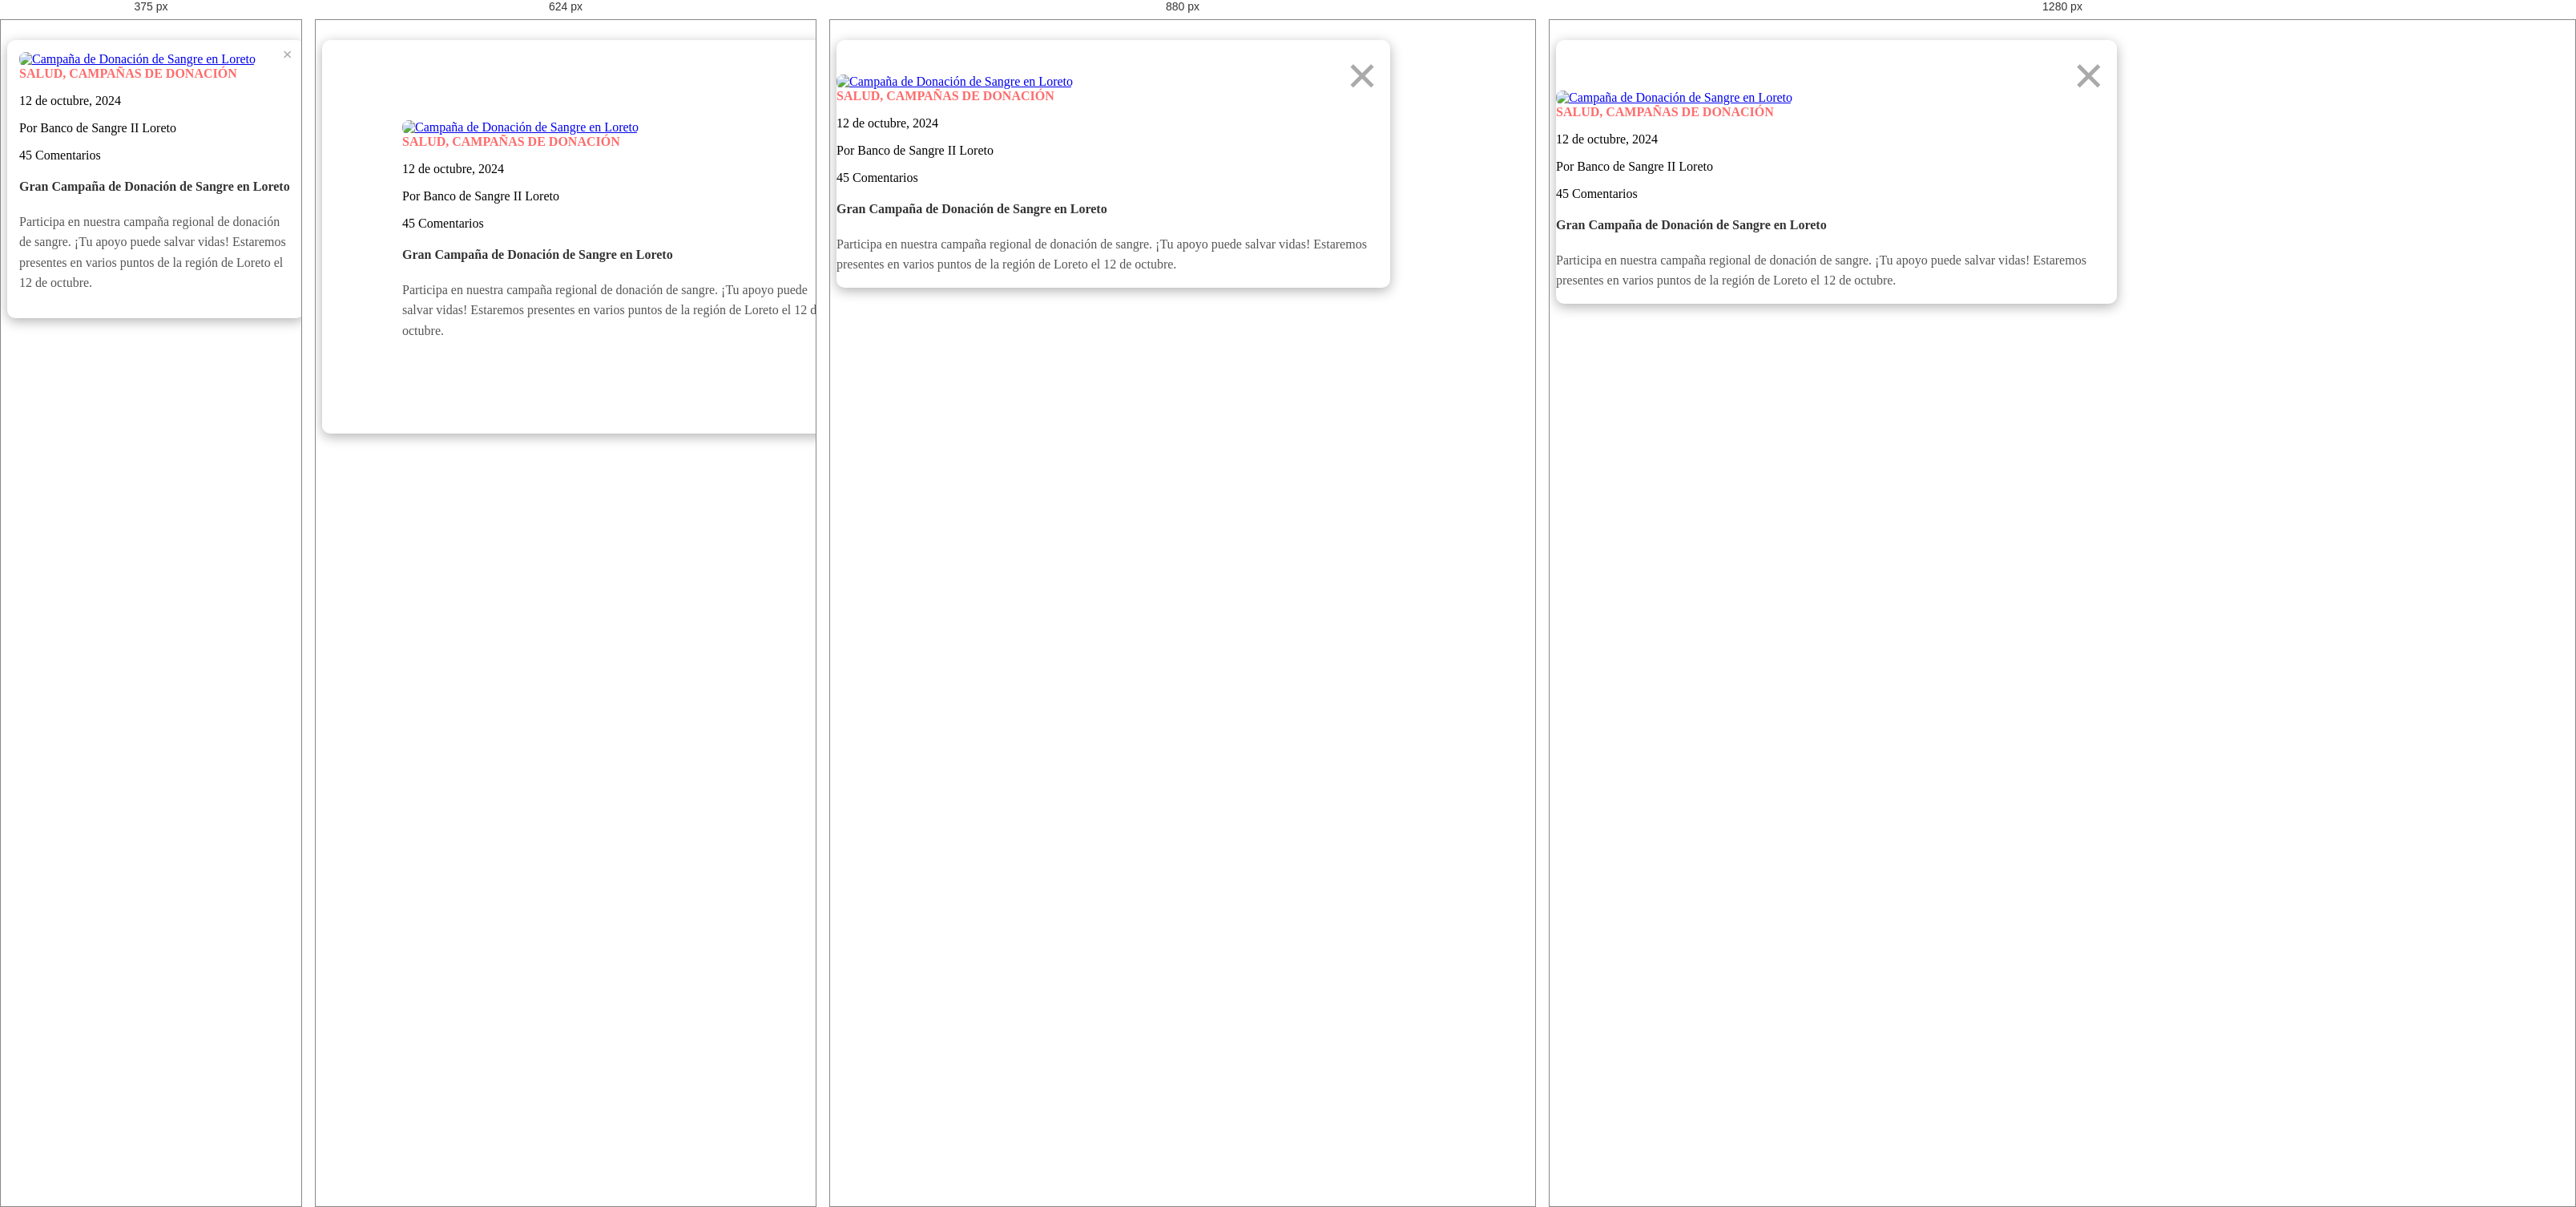
Rendered at 375 px, 624 px, 880 px and 1280 px, left to right.

<!-- file: modal-noticia.html -->
<!DOCTYPE html>
<html lang="en">
<head>
    <meta charset="UTF-8">
    <!-- <meta name="viewport" content="width=device-width, initial-scale=1.0"> -->
     <link rel="stylesheet" href="modal-noticia.css">
</head>
<body>
    <div id="newsModal" class="modal">
        <div class="modal-content">
            <span class="close">&times;</span>
            <div class="news-block">
                <div class="news-block-top">
                    <a href="campañas-donacion.html">
                        <img src="images/BancoSangre/pexels-photo-12193090.jpg" class="news-image img-fluid" alt="Campaña de Donación de Sangre en Loreto">
                    </a>
                    <div class="news-category-block">
                        <a class="category-block-link">
                            Salud,
                        </a>
                        <a href="campañas-donacion.html" class="category-block-link">Campañas de donación</a>
                    </div>
                </div>
                <div class="news-block-info">
                    <div class="d-flex mt-2">
                        <div class="news-block-date">
                            <p>
                                <i class="bi-calendar4 custom-icon me-1"></i>
                                12 de octubre, 2024
                            </p>
                        </div>
                        <div class="news-block-author mx-5">
                            <p>
                                <i class="bi-person custom-icon me-1"></i>
                                Por Banco de Sangre II Loreto
                            </p>
                        </div>
                        <div class="news-block-comment">
                            <p>
                                <i class="bi-chat-left custom-icon me-1"></i>
                                45 Comentarios
                            </p>
                        </div>
                    </div>
                    <div class="news-block-title mb-2">
                        <h4><a href="campañas-donacion.html" class="news-block-title-link">Gran Campaña de Donación de Sangre en Loreto</a></h4>
                    </div>
                    <div class="news-block-body">
                        <p>Participa en nuestra campaña regional de donación de sangre. ¡Tu apoyo puede salvar vidas! Estaremos presentes en varios puntos de la región de Loreto el 12 de octubre.</p>
                    </div>
                </div>
            </div>
        </div>
    </div>
    
</body>
<Script src="modal-noticia.js" ></Script>
</html>

/* @media block from modal-noticia.css */
@media (max-width: 768px) {
    .modal-content {
        width: 90%; /* Un poco más grande en pantallas pequeñas */
        padding: 100px;
    }

    .close {
        font-size: 24px; /* Ajustar tamaño del botón cerrar */
    }
}

/* @media block from modal-noticia.css */
@media (max-width: 480px) {
    .modal-content {
        width: 95%; /* Se adapta aún más en pantallas muy pequeñas */
        padding: 15px;
    }

    .close {
        font-size: 22px; /* Tamaño más pequeño del botón cerrar en pantallas pequeñas */
    }
}

/* @media block from modal-noticia.css */
@media (min-width: 992px) {
    .video-presentation {
        max-width: 80%;
    }
}

/* @media block from modal-noticia.css */
@media (max-width: 768px) {
    .image-container {
        width: 120px;
        height: 120px;
    }

    .card-title {
        font-size: 1.1rem;
    }

    .card-text {
        font-size: 0.95rem;
    }
}